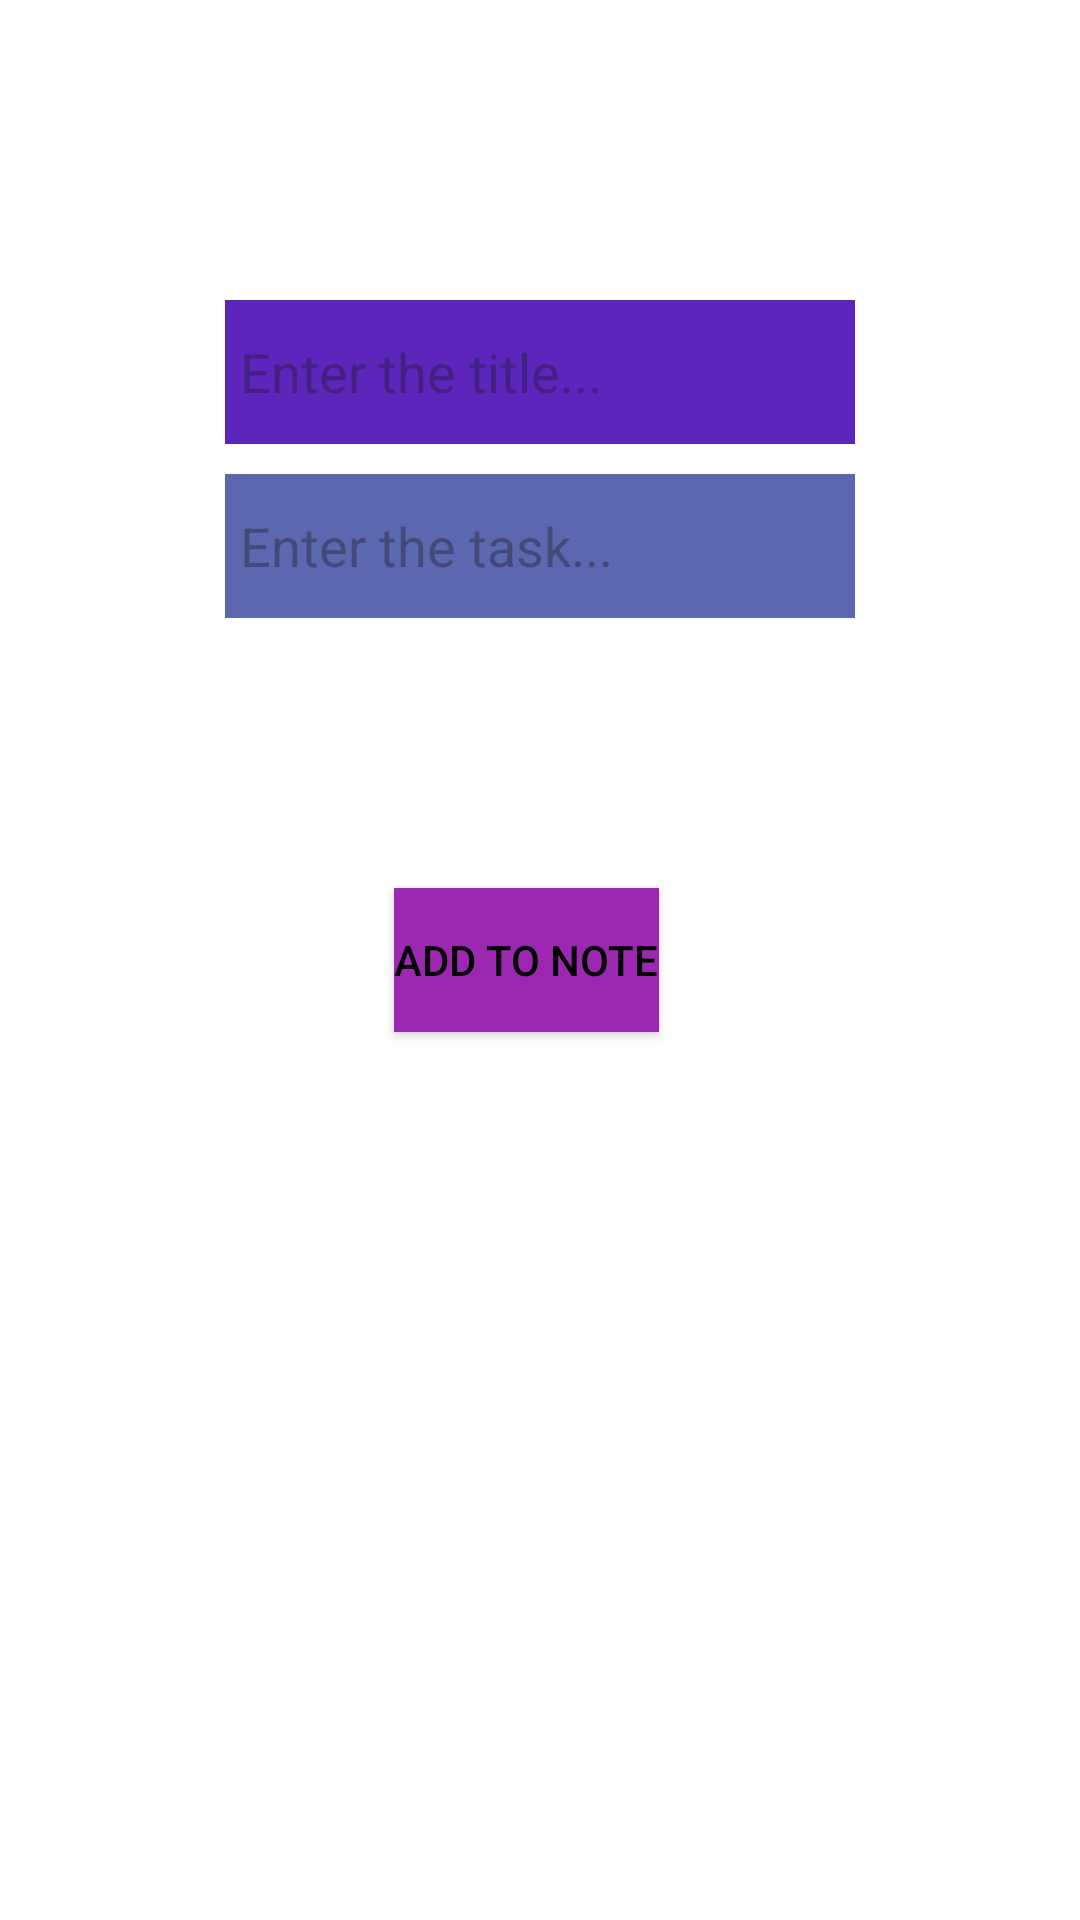

Layout XML and referenced resources for this Android screen:
<!-- AndroidManifest.xml: application theme Theme.LotsTODO -->
<!-- res/layout/activity_data_insert.xml -->
<?xml version="1.0" encoding="utf-8"?>
<androidx.constraintlayout.widget.ConstraintLayout xmlns:android="http://schemas.android.com/apk/res/android"
    xmlns:app="http://schemas.android.com/apk/res-auto"
    xmlns:tools="http://schemas.android.com/tools"
    android:layout_width="match_parent"
    android:layout_height="match_parent"
    android:background="#FFFFFF"
    android:minHeight="48dp"
    tools:context=".DataInsertActivity">

    <EditText
        android:id="@+id/title"
        android:layout_width="wrap_content"
        android:layout_height="wrap_content"
        android:layout_margin="10dp"
        android:background="#5C26BC"
        android:ems="10"
        android:hint="Enter the title..."
        android:inputType="text"
        android:minHeight="48dp"
        android:paddingLeft="5dp"
        android:textColor="@color/white"
        app:layout_constraintBottom_toTopOf="@+id/disp"
        app:layout_constraintEnd_toEndOf="parent"
        app:layout_constraintHorizontal_bias="0.5"
        app:layout_constraintStart_toStartOf="parent"
        app:layout_constraintTop_toTopOf="parent"
        app:layout_constraintVertical_chainStyle="packed" />

    <EditText
        android:id="@+id/disp"
        android:layout_width="wrap_content"
        android:layout_height="wrap_content"
        android:background="#5B68AF"
        android:ems="10"
        android:hint="Enter the task..."
        android:inputType="text"
        android:minHeight="48dp"
        android:paddingLeft="5dp"
        android:textColor="@color/black"
        app:layout_constraintBottom_toTopOf="@+id/add"
        app:layout_constraintEnd_toEndOf="@+id/title"
        app:layout_constraintHorizontal_bias="1.0"
        app:layout_constraintStart_toStartOf="@+id/title"
        app:layout_constraintTop_toBottomOf="@+id/title" />

    <Button
        android:id="@+id/add"
        android:layout_width="wrap_content"
        android:layout_height="wrap_content"
        android:background="#9C27B0"
        android:text="ADD TO NOTE"
        android:textColor="@color/black"
        app:layout_constraintBottom_toBottomOf="parent"
        app:layout_constraintEnd_toEndOf="@+id/disp"
        app:layout_constraintHorizontal_bias="0.463"
        app:layout_constraintStart_toStartOf="@+id/disp"
        app:layout_constraintTop_toTopOf="parent" />
</androidx.constraintlayout.widget.ConstraintLayout>
<!-- resources referenced by this layout -->
<resources>
  <style name="Theme.LotsTODO" parent="Base.Theme.LotsTODO" />
  <style name="Base.Theme.LotsTODO" parent="Theme.Material3.DayNight.NoActionBar">
          
          
      </style>
  <!-- not gathered from this repository: default colours our renderer supplied (Android Studio template values) -->
  <color name="black">#FF000000</color>
  <color name="white">#FFFFFFFF</color>
</resources>
